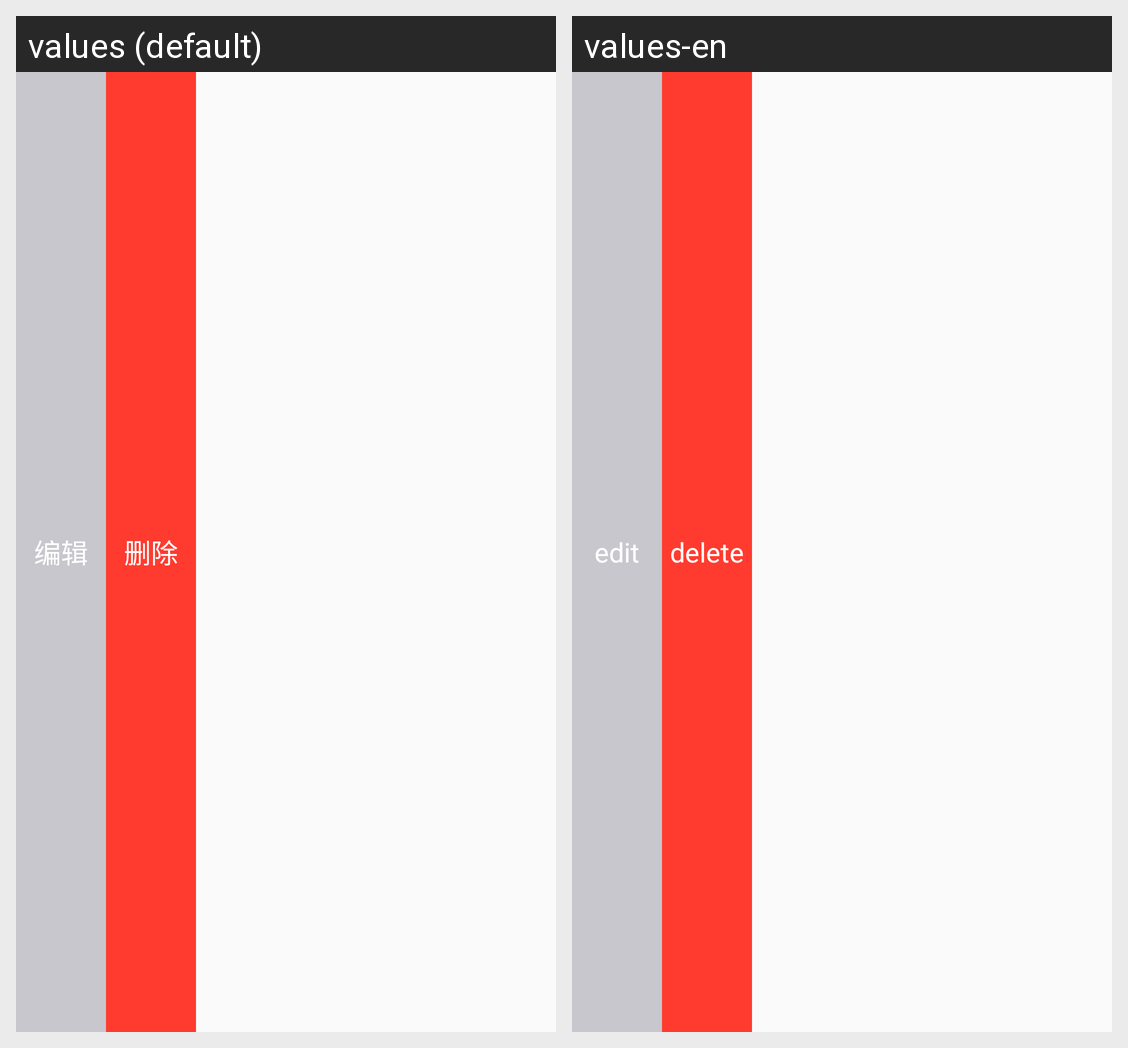

Strings drawn on this Android screen and how each of the app's shown locales translates them:
Android screen res/layout/layout_delete.xml rendered under 2 locales, left to right: values (default), values-en. Device: Nexus 5 (rendered at 1080×1920; each locale shown at half size, 540×960, under a caption strip naming it); theme AppTheme.
Strings drawn on this screen, with the default value and each locale's value (text and hints the layout hard-codes, and strings that could not be matched under every locale, appear in the picture but are not listed):

tip_106
  values: 编辑
  values-en: edit

tip_107
  values: 删除
  values-en: delete
